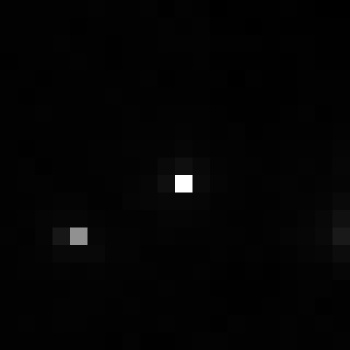

Values plotted in this chart, from the file beside it:
, xmin, ymin, lat, lon, area, perimeter, max_nanowatts, min_nanowatts, moonlight_illumination, clear_sky_confidence, mean_nanowatts
0, 854, 2965, -4.67, -4.67, 1.0, 0.0, 49.13, 0.2075, 11.81, 0.0, 0.8897
